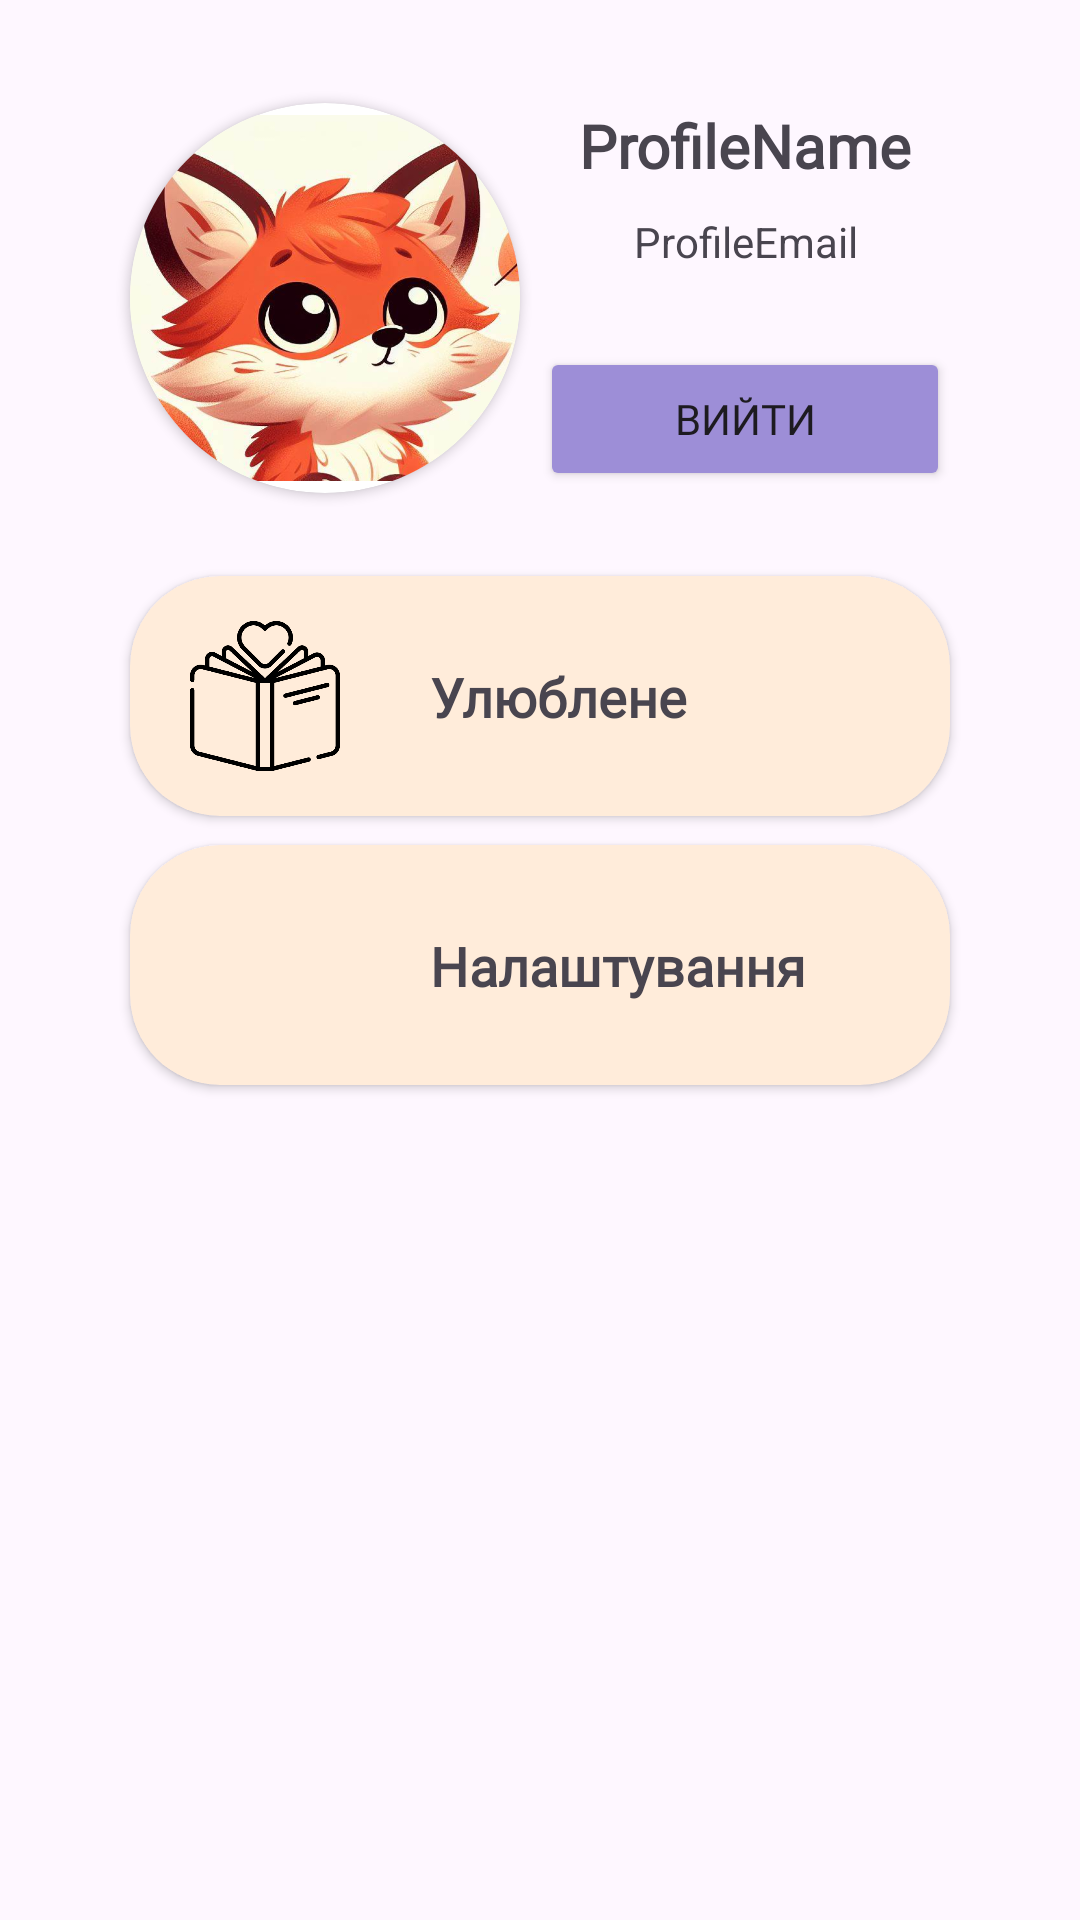

Android layout source for this screen:
<!-- AndroidManifest.xml: application theme Theme.FoxBook -->
<!-- res/layout/fragment_profile.xml -->
<?xml version="1.0" encoding="utf-8"?>
<androidx.constraintlayout.widget.ConstraintLayout xmlns:android="http://schemas.android.com/apk/res/android"
    xmlns:app="http://schemas.android.com/apk/res-auto"
    xmlns:tools="http://schemas.android.com/tools"
    android:layout_width="match_parent"
    android:layout_height="match_parent"
    tools:context=".fragments.ProfileFragment">

    <androidx.constraintlayout.widget.Guideline
        android:id="@+id/guideline48"
        android:layout_width="wrap_content"
        android:layout_height="wrap_content"
        android:orientation="vertical"
        app:layout_constraintGuide_percent="0.12" />

    <androidx.constraintlayout.widget.Guideline
        android:id="@+id/guideline78"
        android:layout_width="wrap_content"
        android:layout_height="wrap_content"
        android:orientation="vertical"
        app:layout_constraintGuide_percent="0.5" />

    <androidx.constraintlayout.widget.Guideline
        android:id="@+id/guideline49"
        android:layout_width="wrap_content"
        android:layout_height="wrap_content"
        android:orientation="vertical"
        app:layout_constraintGuide_percent="0.88" />

    <androidx.cardview.widget.CardView
        android:id="@+id/cardView"
        android:layout_width="130dp"
        android:layout_height="130dp"
        app:cardCornerRadius="100dp"
        app:layout_constraintBottom_toTopOf="@+id/guideline77"
        app:layout_constraintStart_toStartOf="@+id/guideline48"
        app:layout_constraintTop_toTopOf="@+id/guideline50">

        <ImageView
            android:id="@+id/imgProfilePicture"
            android:layout_width="match_parent"
            android:layout_height="match_parent"
            android:src="@drawable/profile_picture" />

    </androidx.cardview.widget.CardView>

    <androidx.constraintlayout.widget.Guideline
        android:id="@+id/guideline50"
        android:layout_width="wrap_content"
        android:layout_height="wrap_content"
        android:orientation="horizontal"
        app:layout_constraintGuide_percent="0.04" />

    <androidx.constraintlayout.widget.Guideline
        android:id="@+id/guideline77"
        android:layout_width="wrap_content"
        android:layout_height="wrap_content"
        android:orientation="horizontal"
        app:layout_constraintGuide_percent="0.27" />

    <androidx.constraintlayout.widget.Guideline
        android:id="@+id/guideline68"
        android:layout_width="wrap_content"
        android:layout_height="wrap_content"
        android:orientation="horizontal"
        app:layout_constraintGuide_percent="0.3" />

    <androidx.constraintlayout.widget.Guideline
        android:id="@+id/guideline70"
        android:layout_width="wrap_content"
        android:layout_height="wrap_content"
        android:orientation="horizontal"
        app:layout_constraintGuide_percent="0.44" />

    <androidx.constraintlayout.widget.Guideline
        android:id="@+id/guideline72"
        android:layout_width="wrap_content"
        android:layout_height="wrap_content"
        android:orientation="horizontal"
        app:layout_constraintGuide_percent="0.58" />

    <TextView
        android:id="@+id/txtProfileName"
        android:layout_width="0dp"
        android:layout_height="wrap_content"
        android:ems="9"
        android:fontFamily="@font/inter"
        android:maxEms="10"
        android:text="ProfileName"
        android:textAlignment="center"
        android:textSize="20sp"
        android:textStyle="bold"
        app:layout_constraintBottom_toTopOf="@+id/txtProfileEmail"
        app:layout_constraintEnd_toStartOf="@+id/guideline49"
        app:layout_constraintStart_toStartOf="@+id/guideline78"
        app:layout_constraintTop_toTopOf="@+id/guideline50"
        app:layout_constraintVertical_bias="0.5" />

    <TextView
        android:id="@+id/txtProfileEmail"
        android:layout_width="0dp"
        android:layout_height="wrap_content"
        android:lines="2"
        android:text="ProfileEmail"
        android:textAlignment="center"
        app:layout_constraintBottom_toTopOf="@+id/btnExit"
        app:layout_constraintEnd_toStartOf="@+id/guideline49"
        app:layout_constraintStart_toStartOf="@+id/guideline78"
        app:layout_constraintTop_toBottomOf="@+id/txtProfileName"
        app:layout_constraintVertical_bias="0.5" />

    <Button
        android:id="@+id/btnExit"
        android:layout_width="0dp"
        android:layout_height="wrap_content"
        android:backgroundTint="@color/settings"
        android:fontFamily="@font/inter"
        android:text="Вийти"
        app:layout_constraintBottom_toTopOf="@+id/guideline77"
        app:layout_constraintEnd_toStartOf="@+id/guideline49"
        app:layout_constraintStart_toStartOf="@+id/guideline78"
        app:layout_constraintTop_toBottomOf="@+id/txtProfileEmail"
        app:layout_constraintVertical_bias="0.5" />

    <androidx.cardview.widget.CardView
        android:id="@+id/likedBooks"
        android:layout_width="0dp"
        android:layout_height="80dp"
        android:backgroundTint="@color/book_bg"
        app:cardCornerRadius="30dp"
        app:layout_constraintEnd_toStartOf="@+id/guideline49"
        app:layout_constraintStart_toStartOf="@+id/guideline48"
        app:layout_constraintTop_toTopOf="@+id/guideline68">

        <androidx.constraintlayout.widget.ConstraintLayout
            android:layout_width="match_parent"
            android:layout_height="match_parent">

            <ImageView
                android:id="@+id/likedProfile"
                android:layout_width="50dp"
                android:layout_height="50dp"
                android:layout_marginStart="20dp"
                android:scaleType="fitXY"
                android:src="@drawable/heart_book"
                app:layout_constraintBottom_toBottomOf="parent"
                app:layout_constraintStart_toStartOf="parent"
                app:layout_constraintTop_toTopOf="parent" />

            <TextView
                android:id="@+id/textView30"
                android:layout_width="wrap_content"
                android:layout_height="wrap_content"
                android:layout_marginStart="30dp"
                android:fontFamily="@font/inter"
                android:text="Улюблене"
                android:textSize="18sp"
                android:textStyle="bold"
                app:layout_constraintBottom_toBottomOf="parent"
                app:layout_constraintStart_toEndOf="@+id/likedProfile"
                app:layout_constraintTop_toTopOf="parent" />

        </androidx.constraintlayout.widget.ConstraintLayout>

    </androidx.cardview.widget.CardView>

    <androidx.cardview.widget.CardView
        android:id="@+id/toReadingSettings"
        android:layout_width="0dp"
        android:layout_height="80dp"
        android:backgroundTint="@color/book_bg"
        app:cardCornerRadius="30dp"
        app:layout_constraintEnd_toStartOf="@+id/guideline49"
        app:layout_constraintStart_toStartOf="@+id/guideline48"
        app:layout_constraintTop_toTopOf="@+id/guideline70">

        <androidx.constraintlayout.widget.ConstraintLayout
            android:layout_width="match_parent"
            android:layout_height="match_parent">

            <ImageView
                android:id="@+id/settingsImg"
                android:layout_width="50dp"
                android:layout_height="50dp"
                android:layout_marginStart="20dp"
                android:scaleType="fitXY"
                android:src="@drawable/baseline_text_fields_24"
                app:layout_constraintBottom_toBottomOf="parent"
                app:layout_constraintStart_toStartOf="parent"
                app:layout_constraintTop_toTopOf="parent" />

            <TextView
                android:id="@+id/textViewSettings"
                android:layout_width="wrap_content"
                android:layout_height="wrap_content"
                android:layout_marginStart="30dp"
                android:fontFamily="@font/inter"
                android:text="Налаштування "
                android:textSize="18sp"
                android:textStyle="bold"
                app:layout_constraintBottom_toBottomOf="parent"
                app:layout_constraintStart_toEndOf="@+id/settingsImg"
                app:layout_constraintTop_toTopOf="parent" />


        </androidx.constraintlayout.widget.ConstraintLayout>

    </androidx.cardview.widget.CardView>

</androidx.constraintlayout.widget.ConstraintLayout>
<!-- resources referenced by this layout -->
<resources>
  <color name="book_bg">#FFECDA</color>
  <color name="settings">#9D8ED7</color>
  <!-- drawable heart_book: png bitmap (drawable, 64451 bytes) -->
  <!-- drawable profile_picture: png bitmap (drawable, 741746 bytes) -->
  <style name="Theme.FoxBook" parent="Base.Theme.FoxBook" />
  <style name="Base.Theme.FoxBook" parent="Theme.Material3.DayNight.NoActionBar">
          <item name="autoCompleteTextViewStyle">@style/SearchAutoCompleteTextView</item>
      </style>
  <style name="SearchAutoCompleteTextView" parent="Widget.AppCompat.Light.AutoCompleteTextView">
          <item name="android:textColor">@color/white</item>
          <item name="android:textColorHint">@color/white</item>
      </style>
  <color name="white">#FFFFFFFF</color>
</resources>
